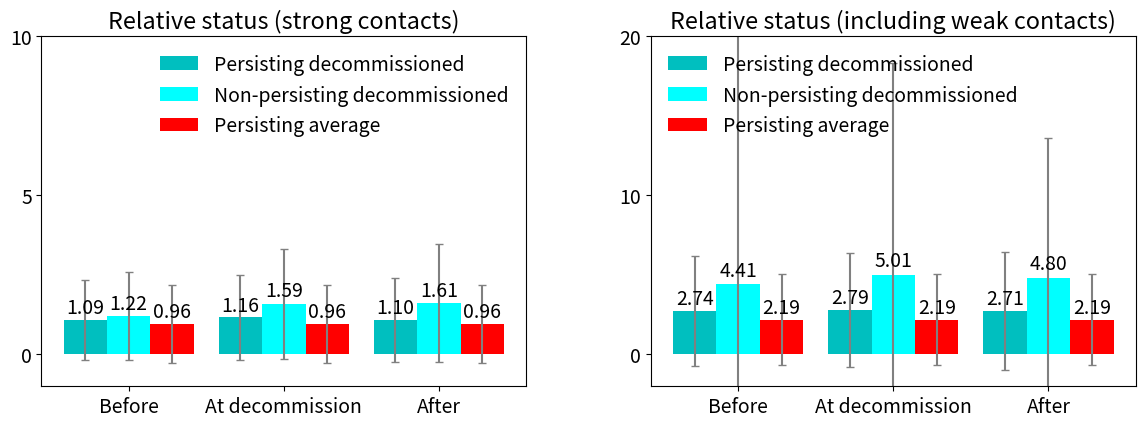

Reproduce this figure in Python. (Note: this script raises an exception after producing the figure.)
#!/usr/bin/env python
# a bar plot with errorbars
import matplotlib
import numpy as np
import matplotlib.pyplot as plt
from matplotlib.patches import Ellipse, Polygon
from pylab import *

width=0.28     # the width of the bars

font = {'family' : 'sans-serif',
		'variant' : 'normal',
        'weight' : 'light',
        'size'   : 14}

matplotlib.rc('font', **font)
# plot with various axes scales
plt.figure(1)
fig = gcf()


def plot_bars_DELETION_STRONG_REL(PersistingMeans, PersistingStd, Means, Std, PERSreal, PERSstd):

	ind = np.arange(N)  # the x locations for the groups
	#width = 0.3       # the width of the bars

	#ax = plt.subplot(321)
	ax = plt.subplot2grid((1,2),(0, 0))
	#rects1 = ax.bar(ind-0.2, PersistingMeans, width, color='c', yerr=PersistingStd, align='center')
	#rects2 = ax.bar(ind+0.2, Means, width, color='cyan', yerr=Std, align='center')

	rects1 = ax.bar(ind-width, PersistingMeans, width, color='c', \
		align='center', yerr=PersistingStd, linewidth=0,\
		error_kw=dict(ecolor='gray', lw=1.5, capsize=2.7, capthick=1))

	rects2 = ax.bar(ind, Means, width, color='cyan', \
		yerr=Std, align='center', linewidth=0,\
		error_kw=dict(ecolor='gray', lw=1.5, capsize=2.7, capthick=1))

	rects3 = ax.bar(ind+width, PERSreal, width, color='r',\
		yerr=PERSstd, align='center',linewidth=0,\
		error_kw=dict(ecolor='gray', lw=1.5, capsize=2.7, capthick=1))


	ax.legend((rects1[0], rects2[0], rects3[0]), \
		('Persisting decommissioned', \
			'Non-persisting decommissioned', 'Persisting average'),\
		loc='best',frameon=False)

	# add some text for labels, title and axes ticks
	ax.set_title('Relative status (strong contacts)')
	ax.set_xticks(ind )
	ax.set_xticklabels(('Before', 'At decommission', 'After'))
	
	ax.set_ylim([-1, 10])
	ax.set_yticks((0,5,10))


	def autolabel(rects):
	    # attach some text labels
	    for rect in rects:
	        height = rect.get_height()
	        ax.text(rect.get_x() + rect.get_width()/2., 1.05*height,
	                '%.2f' % float(height),
	                ha='center', va='bottom')

	autolabel(rects1)
	autolabel(rects2)
	autolabel(rects3)

	return plt

###################################################################################################
def plot_bars_DELETION_WEAK_REL(PersistingMeans, PersistingStd, Means, Std, PERSreal, PERSstd):

	ind = np.arange(N)  # the x locations for the groups
	#width = 0.3       # the width of the bars

	#ax = plt.subplot(321)
	ax = plt.subplot2grid((1,2),(0, 1))

	#axs[1].bar(x, a, width=1/3, facecolor='b', alpha=.5, linewidth=0)
	#axs[1].bar(x+1/3, b, width=1/3, facecolor='r', alpha=.5, linewidth=0)
	#axs[1].bar(x+2/3, c, width=1/3, facecolor='g', alpha=.5, linewidth=0)

	rects1 = ax.bar(ind-width, PersistingMeans, width, color='c', \
		align='center', yerr=PersistingStd, linewidth=0, \
		error_kw=dict(ecolor='gray', lw=1.5, capsize=2.7, capthick=1))

	rects2 = ax.bar(ind, Means, width, color='cyan', \
		yerr=Std, align='center', linewidth=0, \
		error_kw=dict(ecolor='gray', lw=1.5, capsize=2.7, capthick=1))

	rects3 = ax.bar(ind+width, PERSreal, width, color='r',\
		yerr=PERSstd, align='center',linewidth=0, \
		error_kw=dict(ecolor='gray', lw=1.5, capsize=2.7, capthick=1))

	# add some text for labels, title and axes ticks
	ax.set_title('Relative status (including weak contacts)')
	ax.set_xticks(ind)
	ax.set_xticklabels(('Before', 'At decommission', 'After'))
	
	ax.set_ylim([-2, 20])
	ax.set_yticks((0,10,20))

	ax.legend((rects1[0], rects2[0], rects3[0]), \
		('Persisting decommissioned', \
			'Non-persisting decommissioned', 'Persisting average'),\
		loc='best',frameon=False)

	def autolabel(rects):
	    # attach some text labels
	    for rect in rects:
	        height = rect.get_height()
	        ax.text(rect.get_x() + rect.get_width()/2., 1.05*height,
	                '%.2f' % float(height),
	                ha='center', va='bottom')

	autolabel(rects1)
	autolabel(rects2)
	autolabel(rects3)

	return plt



N = 3
##########################################################################
# NON PERSISTING LINKS
# STRONG contacts REL
#deletionFormationMeans = (1.35860783095, 1.40335612181, 1.38222498446)
#deletionFormationStd = (1.39698763227, 1.515042018, 1.6001731639)

deletionFormationMeans = (1.21614009307, 1.58645603723, 1.613397012)
deletionFormationStd = (1.39228801763, 1.73298601092, 1.84822380219)


# PERSISTING LINKS
#deletionNoformationMeans = (1.16101995042, 1.52591193484, 1.54066816196)
#deletionNoformationStd = (1.36105887603, 1.69996084625, 1.80123581372)

deletionNoformationMeans = (1.09195402299, 1.16457680251, 1.09717868339)
deletionNoformationStd = (1.25857893939, 1.33146910699, 1.31900439894)



SRMeans = (0.856632, 0.906697, 0.995124, 1.010403, 1.031534)
SRStd = (1.114944, 1.194131, 1.283704, 1.245234, 1.317081)
SRMeansS = (0.96007799999999988,0.96007799999999988,0.96007799999999988)
SRStdS = (1.2310188,1.2310188,1.2310188)

plt1 = plot_bars_DELETION_STRONG_REL(deletionNoformationMeans, deletionNoformationStd,\
	deletionFormationMeans, deletionFormationStd, SRMeansS, SRStdS)

##########################################################################
# NON PERSISTING LINKS
# WEAK contacts REL
#deletionFormationMeans = (3.62834058421, 3.75450590429, 3.59477936607)
#deletionFormationStd = (4.67526900343, 4.85155846458, 4.85615306489)

deletionFormationMeans = (4.40766593191, 5.01261327455, 4.80198383542)
deletionFormationStd = (18.6541603345, 13.3281907522, 8.79630992605)



# PERSISTING LINKS
# WEAK contacts REL
#deletionNoformationMeans = (4.17884547279, 4.74997048755, 4.55943808287)
#deletionNoformationStd = (18.2874645544, 13.0557608259, 8.59532246533)

deletionNoformationMeans = (2.73981191223, 2.79258098224, 2.71368861024)
deletionNoformationStd = (3.4399176751, 3.6041493742, 3.71595316437)


# REAL PERSISTING
SRMeans = (2.062419, 2.089727, 2.247399, 2.279259, 2.290962)
SRStd = (2.614107, 2.647424, 3.026795, 2.916765, 3.009769)
SRMeansW = (2.1939532000000002, 2.1939532000000002, 2.1939532000000002)
SRStdW = (2.8429720000000001, 2.8429720000000001, 2.8429720000000001)

plt2 = plot_bars_DELETION_WEAK_REL(deletionNoformationMeans, deletionNoformationStd, \
	deletionFormationMeans, deletionFormationStd, SRMeansW, SRStdW)
##########################################################################

plt.tight_layout()
fig = plt.gcf()
fig.set_size_inches(12.4,4.5)
plt.tight_layout()
#plt.figtext(0.20, 0.49, 'Relative status of the pair: weak contacts')
#plt.figtext(0.27, 0.973, 'Relative status of the pair: strong contacts')
#fig.suptitle('Sum of strong contacts', verticalalignment='center', horizontalalignment='center', size = 16)
#fig.suptitle('Sum including weak contacts', verticalalignment='center', y=0.5, horizontalalignment='center', size = 16)

plt.savefig("/home/<user>/Projects7s/Twitter-workspace/DATA/General/simple_DELETION_explain_REL_3.eps", dpi=710)

